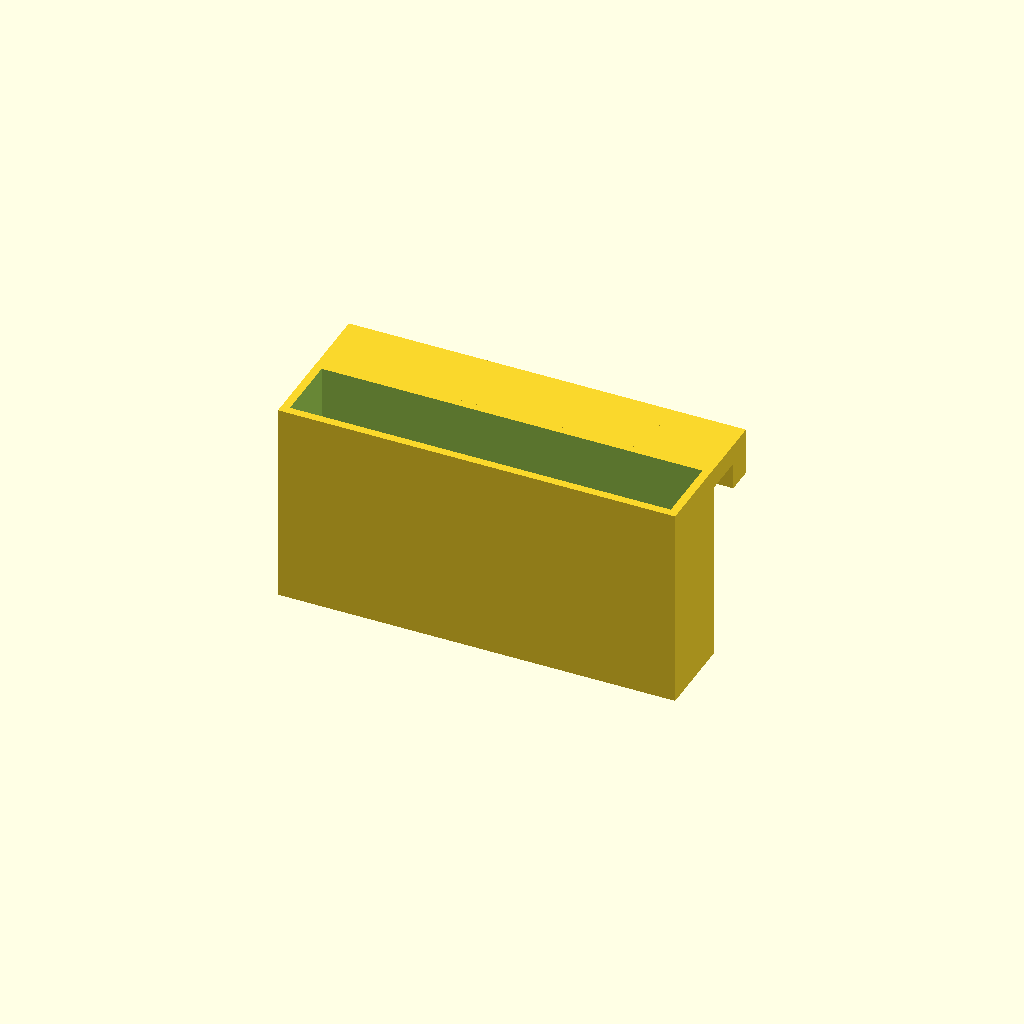
Cell 1 — every parameter at its default value.
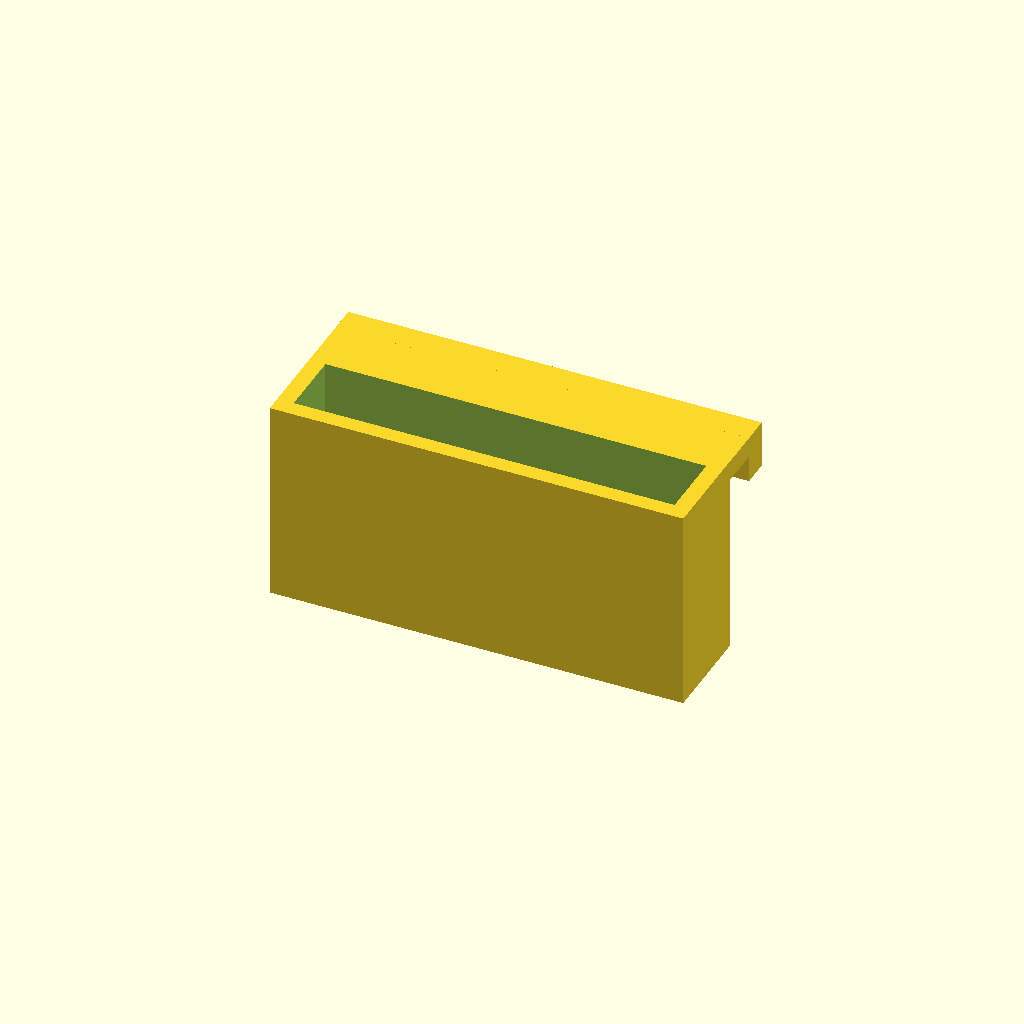
Cell 2 — th set to 2.4, the other parameters unchanged.
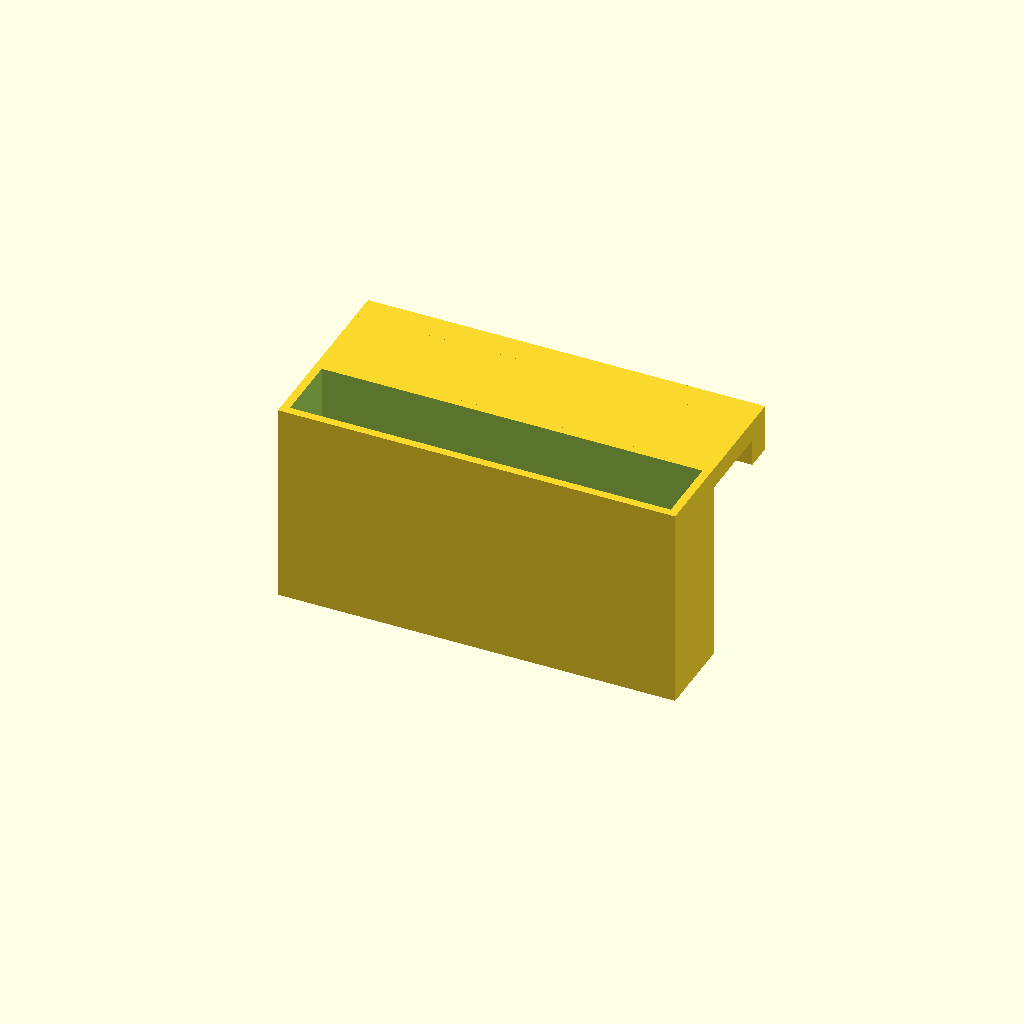
Cell 3: the same model with ply_th = 12.
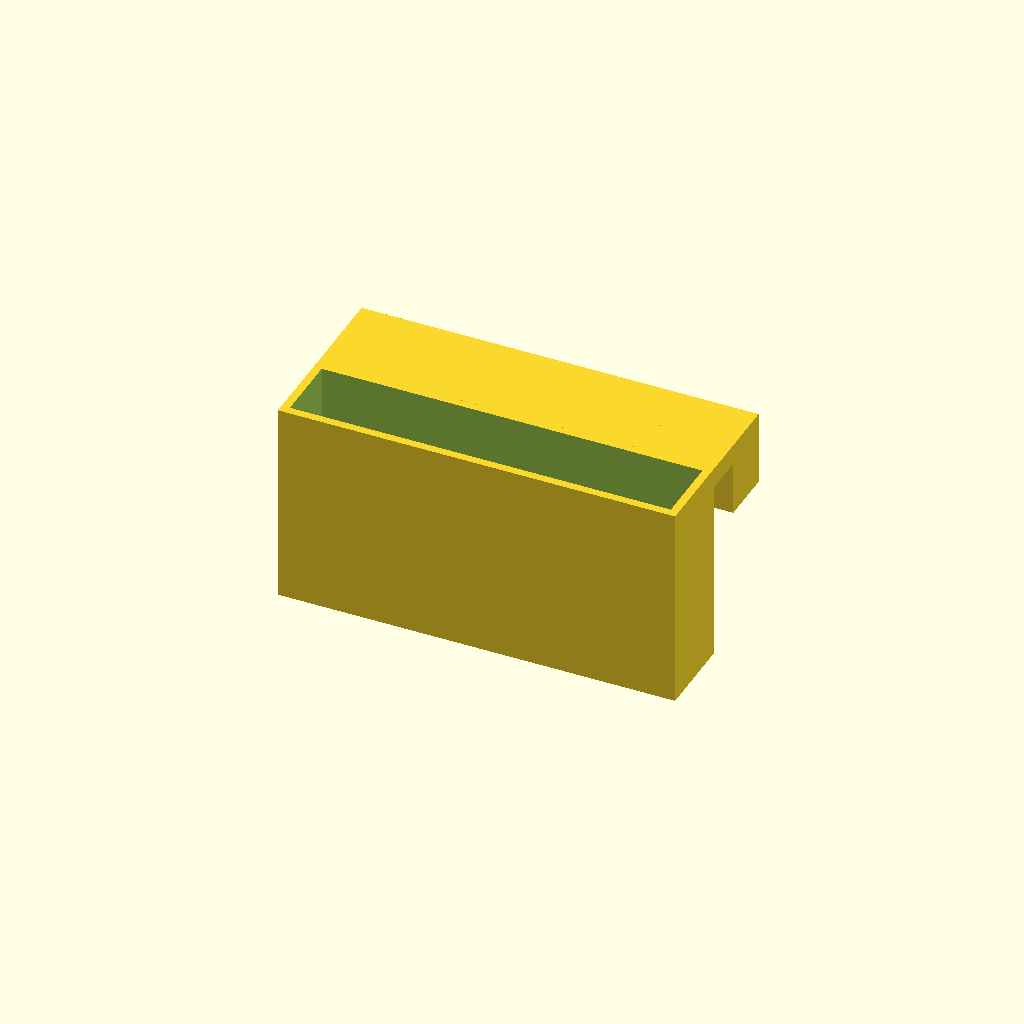
Cell 4: the same model with hook_sz = 8.
All cells are drawn from one camera (rotation 55°, 0°, 25°, orthographic, colour scheme Cornfield), so only the parameter changes between them.
The OpenSCAD source (macos/system/library/openscad/0436_Holder_for_visit_cards_and_6_mm_plywood_printers.scad):
// [FL_INDEX: keywords="openscad, 3d_parametric, Holder_for_visit_cards_and_6_mm_plywood_printers, csg_solid" | COT="Parametric OpenSCAD design from 3DCodeverse"]
// Title: Holder for visit cards and 6 mm plywood printers

tol=0.05;
th=1.2; // box wall thickness

ply_th= 6; // plywood thickness
hook_th= 3;
hook_sz= 4; // clamp height
hook_top_len= ply_th + hook_th;

vc_w= 55+1; // width of hole for vcard
vc_th_int= 10; // hole thickness (ie. how many card can be packed into the holder)
vc_th_ext= th + vc_th_int + th;

hook_width_ext=th+vc_w+th;
total_h= 30;

module ccube(size)
{
	translate([-size[0]/2, -size[1]/2, 0])
		cube(size);
}

difference()
{
translate([-hook_width_ext/2,0,0])
	union()
	{
		cube([hook_width_ext, vc_th_ext, total_h]);
		translate([0,vc_th_ext-tol,total_h-hook_th-tol])
		{
			cube([hook_width_ext, hook_top_len, hook_th]);
			translate([0,ply_th,-hook_sz])
				cube([hook_width_ext, hook_sz, hook_sz+hook_th]);
		}
	}

	// Main hole
	translate([-hook_width_ext/2,0,0])
		translate([th,th,th])
			cube([vc_w, vc_th_int, total_h]);
/*
	translate([-hook_width_ext/2+4,0,-10])
		translate([th,th,th])
			cube([vc_w-8, vc_th_int, total_h]);

	translate([0,0,total_h/2])
		carve_hole();
		
	for(dx=[-1,+1])
		for(dz=[-1,+1])
			translate([dx*subhole_dist, 0, dz*subhole_dist+total_h/2])
				scale([0.3,1,0.3])
					carve_hole();
*/
}
subhole_dist=18;

module carve_hole()
{
	translate([0,-1,0])
	{
		rotate([-90,0,0])
		{
			hull()
			{
				scale([1,0.6,1]) cylinder(r=16,h=vc_th_ext+2);
				scale([0.1,1,1]) cylinder(r=23,h=vc_th_ext+2);
			}
		}
	}
	
}
Customizer parameters (derived from the source; name, type, default, range or options):
tol: number, default 0.05
th: number, default 1.2
ply_th: number, default 6
hook_th: number, default 3
hook_sz: number, default 4
vc_th_int: number, default 10
total_h: number, default 30
